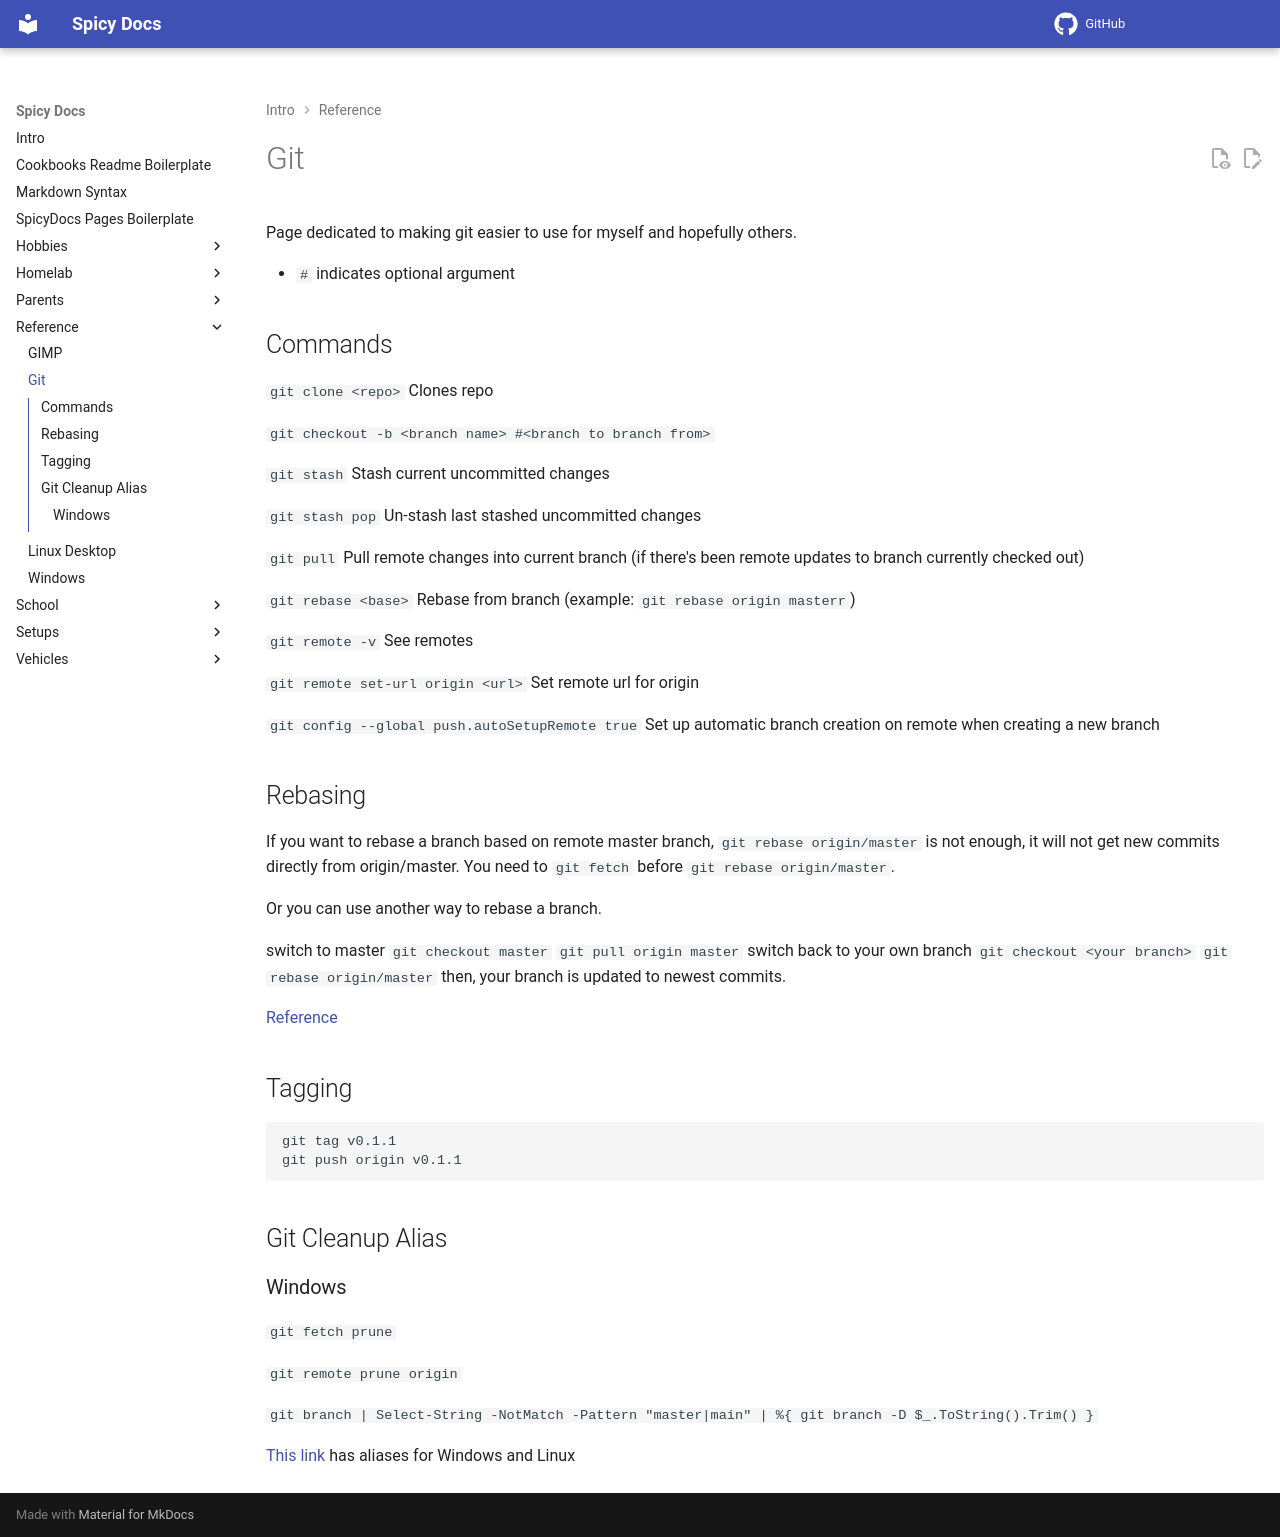

repository: spicyFajitas/cookbooks · page: reference/git/index.html · generator: mkdocs

# Git

Page dedicated to making git easier to use for myself and hopefully others.

* `#` indicates optional argument

## Commands

`git clone <repo>` Clones repo

`git checkout -b <branch name> #<branch to branch from>`

`git stash` Stash current uncommitted changes

`git stash pop` Un-stash last stashed uncommitted changes

`git pull` Pull remote changes into current branch (if there's been remote updates to branch currently checked out)

`git rebase <base>` Rebase from branch (example: `git rebase origin masterr`)

`git remote -v` See remotes

`git remote set-url origin <url>` Set remote url for origin

`git config --global push.autoSetupRemote true` Set up automatic branch creation on remote when creating a new branch

## Rebasing

If you want to rebase a branch based on remote master branch, `git rebase origin/master` is not enough, it will not get new commits directly from origin/master. You need to `git fetch` before `git rebase origin/master`.

Or you can use another way to rebase a branch.

switch to master `git checkout master`
`git pull origin master`
switch back to your own branch `git checkout <your branch>`
`git rebase origin/master`
then, your branch is updated to newest commits.

[Reference](https://stackoverflow.com/questions/29164321/git-difference-git-rebase-origin-branch-vs-git-rebase-origin-branch)

## Tagging

```shell
git tag v0.1.1
git push origin v0.1.1
```

## Git Cleanup Alias

### Windows

`git fetch prune`

`git remote prune origin`

`git branch | Select-String -NotMatch -Pattern "master|main" | %{ git branch -D $_.ToString().Trim() }`

[This link](https://stackoverflow.com/questions/37664226/git-fetch-origin-prune-doesnt-delete-local-branches) has aliases for Windows and Linux
